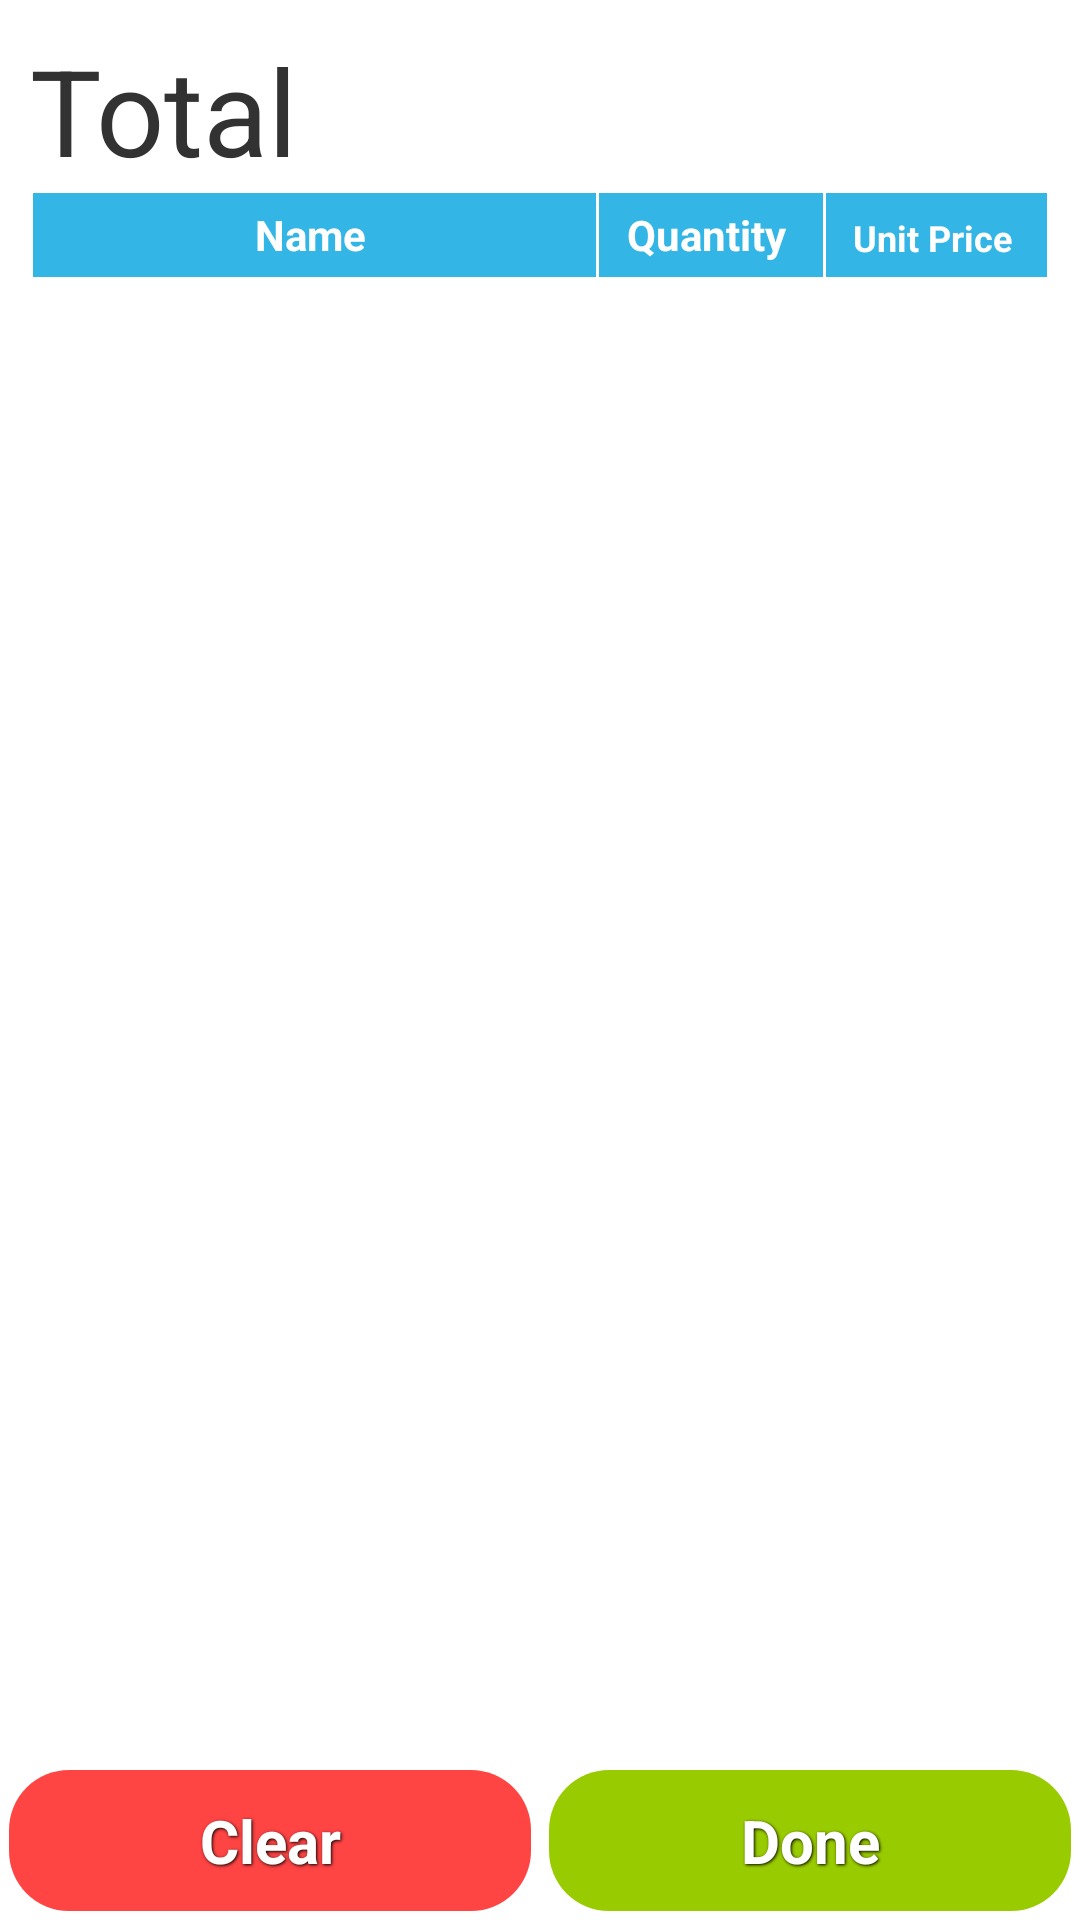

Android layout source for this screen:
<!-- AndroidManifest.xml: application theme AppTheme -->
<!-- res/layout/layout_sale.xml -->
<?xml version="1.0" encoding="utf-8"?>
<LinearLayout
    xmlns:android="http://schemas.android.com/apk/res/android"
    android:layout_width="match_parent"
    android:layout_height="match_parent"
    android:background="@drawable/cart"
    android:orientation="vertical" >

    <LinearLayout
        android:layout_width="match_parent"
        android:layout_height="0dip"
        android:layout_marginLeft="10sp"
        android:layout_marginRight="10sp"
        android:layout_marginTop="10sp"
        android:layout_weight="1.53"
        android:orientation="vertical" >

        <LinearLayout
            android:layout_width="match_parent"
            android:layout_height="wrap_content" >

            <TextView
                android:id="@+id/textView1"
                android:layout_width="wrap_content"
                android:layout_height="wrap_content"
                android:text="@string/total"
                android:textSize="40sp" />

            <TextView
                android:id="@+id/totalPrice"
                android:layout_width="match_parent"
                android:layout_height="wrap_content"
                android:gravity="right"
                android:textSize="40sp" />
        </LinearLayout>

        <LinearLayout
            android:baselineAligned="false"
            android:layout_width="match_parent"
            android:layout_height="wrap_content"
            android:orientation="horizontal" >

            <TableRow
                android:layout_width="0dp"
                android:layout_height="30dp"
                android:layout_weight="0.5"
                android:background="#FFFFFF"
                android:paddingBottom="1dip"
                android:paddingLeft="1dip"
                android:paddingTop="1dip" >

                <TextView
                    android:id="@+id/name"
                    android:layout_width="0dp"
                    android:layout_height="fill_parent"
                    android:layout_weight="2"
                    android:background="#33B5E5"
                    android:gravity="center"
                    android:paddingRight="3dp"
                    android:text="@string/name"
                    android:textColor="#FFFFFF"
                    android:textStyle="bold" />
            </TableRow>

            <TableRow
                android:layout_width="0dp"
                android:layout_height="30dp"
                android:layout_weight="0.2"
                android:background="#FFFFFF"
                android:paddingBottom="1dip"
                android:paddingLeft="1dip"
                android:paddingTop="1dip" >

                <TextView
                    android:id="@+id/quantity"
                    android:layout_width="0dp"
                    android:layout_height="fill_parent"
                    android:layout_weight="1.5"
                    android:background="#33B5E5"
                    android:gravity="center"
                    android:paddingRight="3dp"
                    android:text="@string/quantity"
                    android:textColor="#FFFFFF"
                    android:textStyle="bold" />
            </TableRow>

            <TableRow
                android:layout_width="0dp"
                android:layout_height="fill_parent"
                android:layout_weight="0.2"
                android:background="#FFFFFF"
                android:paddingBottom="1dip"
                android:paddingLeft="1dip"
                android:paddingRight="1dip"
                android:paddingTop="1dip" >

                <TextView
                    android:id="@+id/total"
                    android:layout_width="0dp"
                    android:layout_height="30dp"
                    android:layout_weight="0.75"
                    android:background="#33B5E5"
                    android:gravity="center"
                    android:paddingRight="3dp"
                    android:textSize="12sp"
                    android:text="@string/unit_price"
                    android:textColor="#FFFFFF"
                    android:textStyle="bold" />
            </TableRow>
        </LinearLayout>

        <ListView
            android:id="@+id/sale_List"
            android:layout_width="match_parent"
            android:layout_height="wrap_content" >
        </ListView>
    </LinearLayout>

    <LinearLayout
        android:layout_width="match_parent"
        android:layout_height="wrap_content"
        android:orientation="horizontal" >

        <Button
            android:id="@+id/clearButton"
            style="@style/ButtonText"
            android:layout_width="match_parent"
            android:layout_height="match_parent"
            android:layout_weight="0.5"
            android:background="@drawable/btn_red"
            android:text="@string/clear" />

        <Button
            android:id="@+id/endButton"
            style="@style/ButtonText"
            android:layout_width="match_parent"
            android:layout_height="match_parent"
            android:layout_weight="0.5"
            android:background="@drawable/btn_green"
            android:text="@string/confirm" />
    </LinearLayout>

</LinearLayout>
<!-- resources referenced by this layout -->
<resources>
  <!-- drawable btn_green (drawable) -->
  <?xml version="1.0" encoding="utf-8"?>
  <selector xmlns:android="http://schemas.android.com/apk/res/android">
  
      <item android:state_pressed="true"><shape>
              <solid android:radius="10dp" android:color="#669900" />
              
              <corners android:radius="20dp" />
  
              <padding android:bottom="10dp" android:left="10dp" android:right="10dp" android:top="10dp" />
          </shape></item>
      <item><shape>
              <solid android:color="#99CC00" />
              
              <corners android:radius="20dp" />
          </shape></item>
  
  </selector>
  <!-- drawable btn_red (drawable) -->
  <?xml version="1.0" encoding="utf-8"?>
  <selector xmlns:android="http://schemas.android.com/apk/res/android">
  
      <item android:state_pressed="true"><shape>
              <solid android:radius="10dp" android:color="#992f2f" />
  
              <corners android:radius="20dp" />
  
              <padding android:bottom="10dp" android:left="10dp" android:right="10dp" android:top="10dp" />
          </shape></item>
      <item><shape>
              <solid android:color="#ff4444" />
  
              <corners android:radius="20dp" />
          </shape></item>
  
  </selector>
  <string name="clear">Clear</string>
  <string name="confirm">Done</string>
  <string name="name">Name</string>
  <string name="quantity">Quantity</string>
  <string name="total">Total</string>
  <string name="unit_price">Unit Price</string>
  <style name="ButtonText">
          <item name="android:layout_width">fill_parent</item>
          <item name="android:layout_height">wrap_content</item>
          <item name="android:textColor">#ffffff</item>
          <item name="android:gravity">center</item>
          <item name="android:layout_margin">3dp</item>
          <item name="android:textSize">20sp</item>
          <item name="android:textStyle">bold</item>
          <item name="android:shadowColor">#000000</item>
          <item name="android:shadowDx">1</item>
          <item name="android:shadowDy">1</item>
          <item name="android:shadowRadius">2</item>
      </style>
  <style name="AppTheme" parent="AppBaseTheme">
          
      </style>
  <style name="AppBaseTheme" parent="android:Theme.Light">
          
      </style>
</resources>
